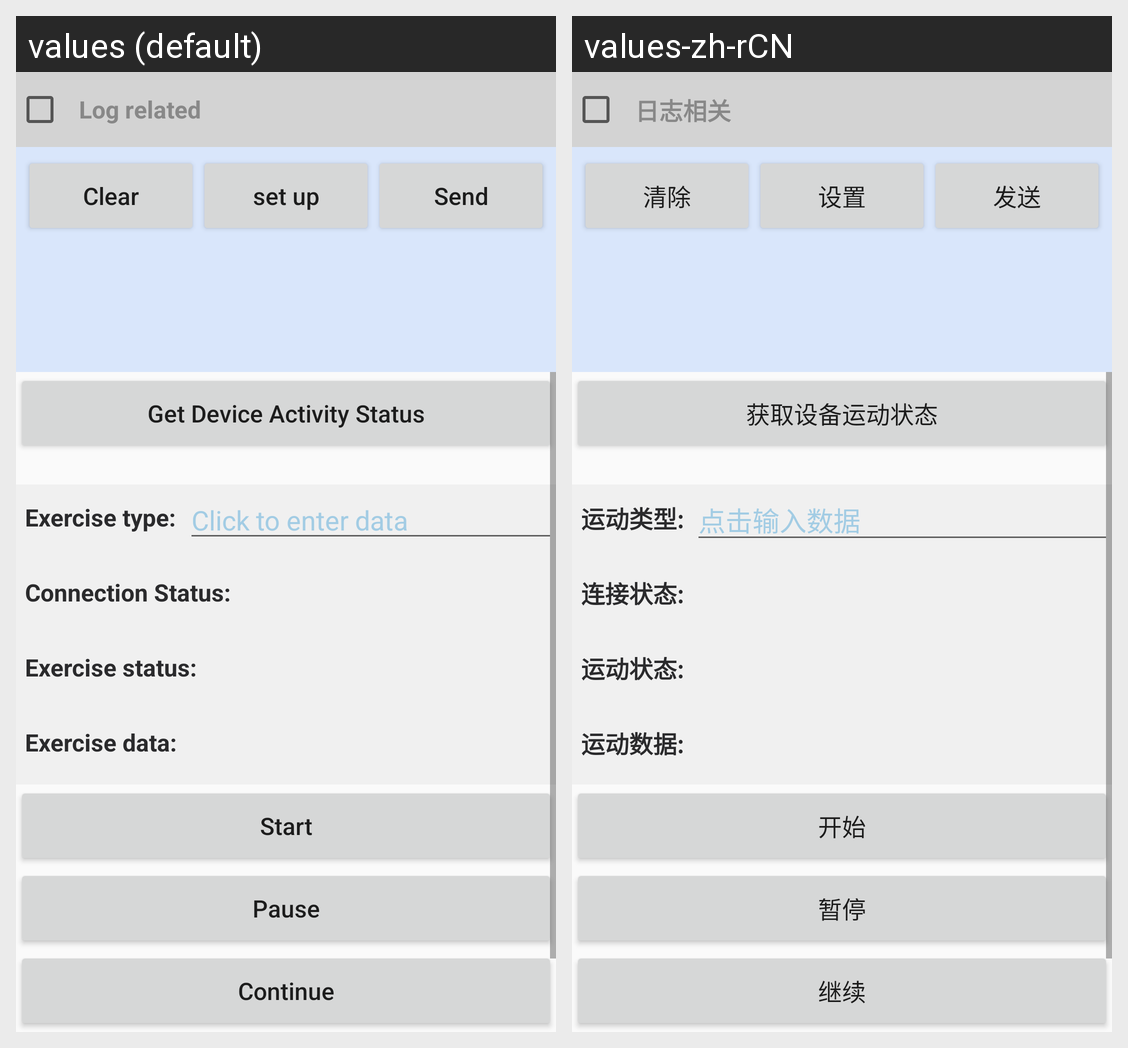

This grid shows one Android layout under two languages. Give, for every string resource on the screen, its name, the default text and each shown locale's text.
Android screen res/layout/activity_sport_screen.xml rendered under 2 locales, left to right: values (default), values-zh-rCN. Device: Nexus 5 (rendered at 1080×1920; each locale shown at half size, 540×960, under a caption strip naming it); theme AppTheme.
Strings drawn on this screen, with the default value and each locale's value (text and hints the layout hard-codes, and strings that could not be matched under every locale, appear in the picture but are not listed):

get_device_sport_state
  values: Get Device Activity Status
  values-zh-rCN: 获取设备运动状态

input_sport_type
  values: Exercise type:
  values-zh-rCN: 运动类型:

input_connect_state
  values: Connection Status:
  values-zh-rCN: 连接状态:

input_sport_state
  values: Exercise status:
  values-zh-rCN: 运动状态:

input_sport_data
  values: Exercise data:
  values-zh-rCN: 运动数据:

btn_start
  values: Start
  values-zh-rCN: 开始

btn_pause
  values: Pause
  values-zh-rCN: 暂停

btn_continue
  values: Continue
  values-zh-rCN: 继续

log_info
  values: Log related
  values-zh-rCN: 日志相关

btn_clear
  values: Clear
  values-zh-rCN: 清除

btn_set
  values: set up
  values-zh-rCN: 设置

btn_send
  values: Send
  values-zh-rCN: 发送
